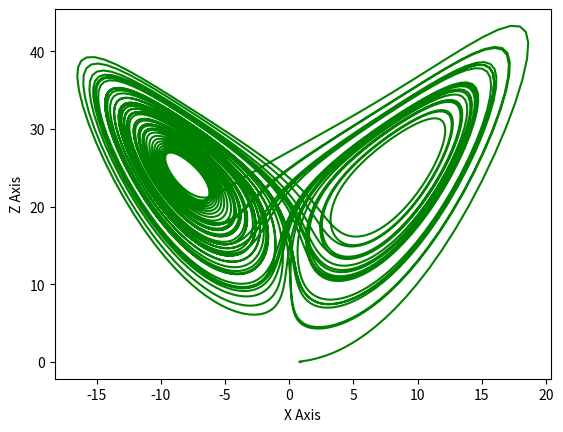

Python code for this plot:
from matplotlib import pyplot as plt

a=10;b=25;c=(8/3)# initializing the constants as here b is 25 as per the case
x=1;y=0;z=0      
t=0.01# step size
t_dash=0
X=[]              
Y=[]
Z=[]
T=[]
for i in range(5000):        
    t_dash= t_dash + t
    T.append(t_dash)

def K_x(p,q,r):#  a function is defined for RK-4 (K) for X equation.
    k1=t*(a*(q-p))
    k2=t*(a*(q-(p+k1/2)))
    k3=t*(a*(q-(p+k2/2))) 
    k4=t*(a*(q-(p+k3)))
    k=(k1+2*k2 + 2*k3 + k4)/6
    return k

def K_y(p,q,r):#  a function is defined for RK-4 (K) for Y equation.
    k1=t*(-p*r + b*p-q)
    k2=t*(-p*r+b*p-(q+k1/2))
    k3=t*(-p*r + b*p - (q+k2/2))
    k4=t*(-p*r+b*p-(q+k3))
    k=(k1+ 2*k2+ 2*k3 + k4)/6
    return k

def K_z(p,q,r):#  a function is defined for RK-4 (K) for Z equation.
    k1=t*(p*q-c*r)
    k2=t*(p*q-c*(r+k1/2))
    k3=t*(p*q-c*(r+k2/2))
    k4=t*(p*q-c*(r+k3))
    k=(k1+2*k2+ 2*k3 + k4)/6
    return k   

for i in range (5000):# for loop is created to index values of X,Y,Z simultaneously
    x=x + K_x(x,y,z)
    y= y + K_y(x,y,z)
    z= z + K_z(x,y,z)
    X.append(x)
    Y.append(y)
    Z.append(z)

plt.plot(X,Z, color = 'g')
plt.xlabel("X Axis")
plt.ylabel("Z Axis")
plt.show()
